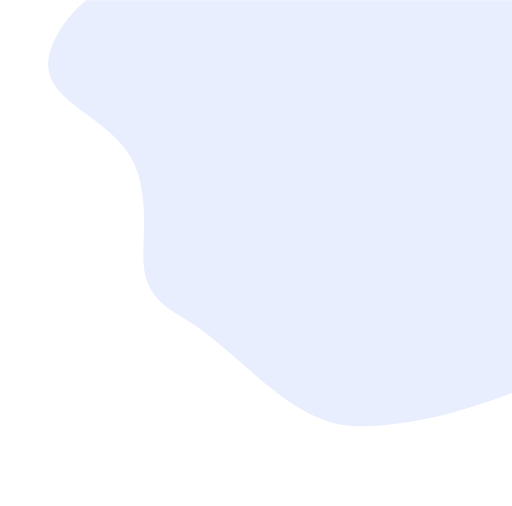
t = 0.00 s
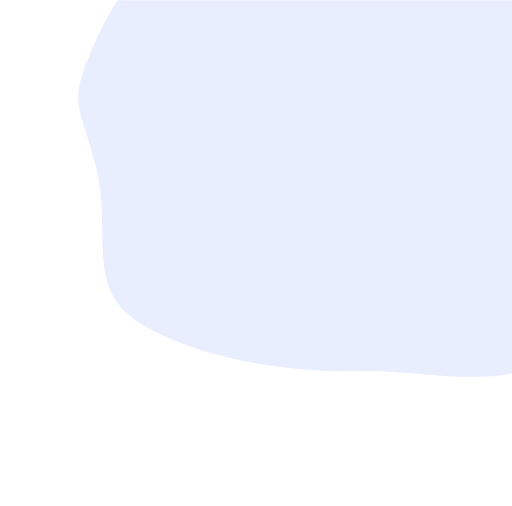
t = 1.67 s
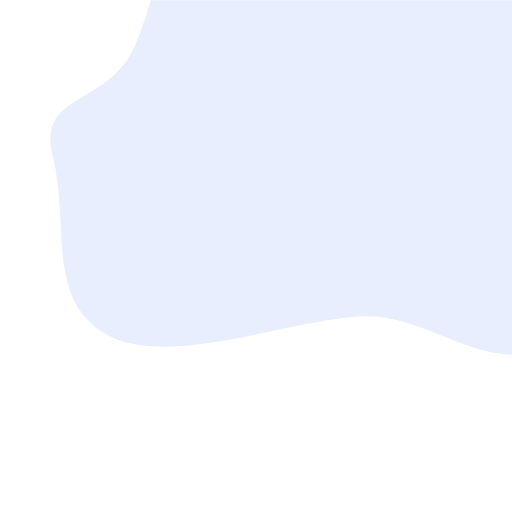
t = 3.33 s
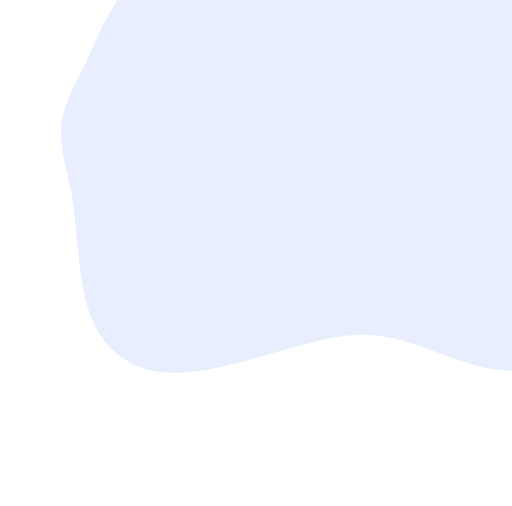
t = 5.00 s
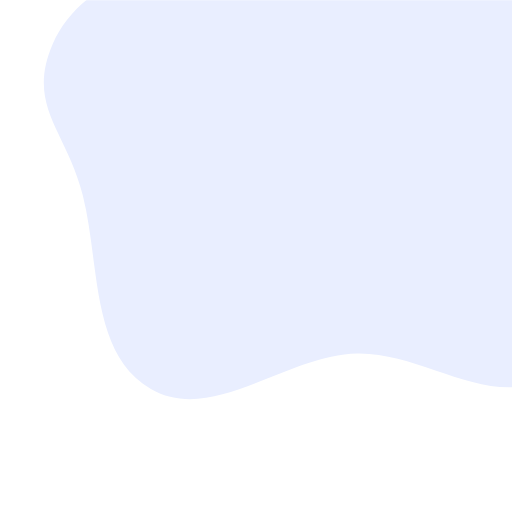
t = 6.67 s
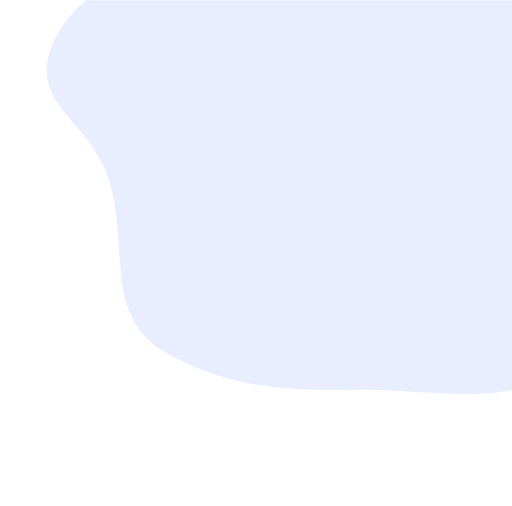
t = 8.33 s

The animated SVG that drew these frames (rendered in a browser with its animation timeline set to each time). Animation: 1 SMIL element (animate=1); one cycle of 10.00 s, repeats indefinitely.

<svg width="1139" height="1125" viewBox="0 0 1139 1125" fill="none" xmlns="http://www.w3.org/2000/svg">
    <g clip-path="url(#clip0_589:39036)">
        <path fill-rule="evenodd" clip-rule="evenodd" d="M1194.31 -112.384C1309.33 -29.7777 1442.82 41.016 1495.24 172.569C1550.39 310.986 1533.56 368.802 1481.51 508.413C1429.39 648.196 1344.67 791.494 1206.35 847.389C1074.49 900.675 945.759 945.119 803.566 948C644.488 951.223 539.481 782.348 401.566 703C266.513 625.298 347.064 544.107 309.066 393C272.165 246.252 57.7051 236.098 117.547 97.1178C176.982 -40.9184 347.596 -80.9925 480.139 -151.837C598.625 -215.169 713.016 -300.275 847.161 -292.865C980.649 -285.49 1085.72 -190.37 1194.31 -112.384Z" fill="transparent" />
        <path fill-rule="evenodd" clip-rule="evenodd" d="M1194.29 -184.592C1309.32 -101.986 1442.81 -31.1919 1495.23 100.362C1550.38 238.778 1533.55 296.594 1481.49 436.205C1429.38 575.988 1344.65 719.286 1206.34 775.181C1074.47 828.467 953.689 700.411 811.496 703.292C652.417 706.515 373.91 822.643 235.996 743.295C100.942 665.593 155.531 499.899 117.534 348.792C80.6329 202.044 240.656 239.345 300.498 100.365C359.933 -37.6714 347.583 -153.2 480.126 -224.045C598.612 -287.376 713.004 -372.483 847.148 -365.073C980.636 -357.698 1085.7 -262.578 1194.29 -184.592Z" fill="transparent" />
        <path fill-rule="evenodd" clip-rule="evenodd" d="M1194.24 -112.384C1309.26 -29.7777 1442.76 41.016 1495.17 172.569C1550.33 310.986 1533.5 368.802 1481.44 508.413C1429.32 648.196 1344.6 791.494 1206.28 847.389C1074.42 900.675 936.808 783.082 794.616 785.963C635.537 789.186 473.638 944.372 335.724 865.025C200.67 787.322 222.387 585.981 184.39 434.874C147.489 288.126 57.6387 236.098 117.481 97.1178C176.916 -40.9184 347.53 -80.9926 480.072 -151.837C598.558 -215.169 712.95 -300.275 847.095 -292.865C980.582 -285.49 1085.65 -190.37 1194.24 -112.384Z" fill="#E9EEFF">
            <animate attributeName="d" dur="10s" repeatCount="indefinite" values="
            M1194.31 -112.384C1309.33 -29.7777 1442.82 41.016 1495.24 172.569C1550.39 310.986 1533.56 368.802 1481.51 508.413C1429.39 648.196 1344.67 791.494 1206.35 847.389C1074.49 900.675 945.759 945.119 803.566 948C644.488 951.223 539.481 782.348 401.566 703C266.513 625.298 347.064 544.107 309.066 393C272.165 246.252 57.7051 236.098 117.547 97.1178C176.982 -40.9184 347.596 -80.9925 480.139 -151.837C598.625 -215.169 713.016 -300.275 847.161 -292.865C980.649 -285.49 1085.72 -190.37 1194.31 -112.384Z;
            M1194.29 -184.592C1309.32 -101.986 1442.81 -31.1919 1495.23 100.362C1550.38 238.778 1533.55 296.594 1481.49 436.205C1429.38 575.988 1344.65 719.286 1206.34 775.181C1074.47 828.467 953.689 700.411 811.496 703.292C652.417 706.515 373.91 822.643 235.996 743.295C100.942 665.593 155.531 499.899 117.534 348.792C80.6329 202.044 240.656 239.345 300.498 100.365C359.933 -37.6714 347.583 -153.2 480.126 -224.045C598.612 -287.376 713.004 -372.483 847.148 -365.073C980.636 -357.698 1085.7 -262.578 1194.29 -184.592Z;
            M1194.24 -112.384C1309.26 -29.7777 1442.76 41.016 1495.17 172.569C1550.33 310.986 1533.5 368.802 1481.44 508.413C1429.32 648.196 1344.6 791.494 1206.28 847.389C1074.42 900.675 936.808 783.082 794.616 785.963C635.537 789.186 473.638 944.372 335.724 865.025C200.67 787.322 222.387 585.981 184.39 434.874C147.489 288.126 57.6387 236.098 117.481 97.1178C176.916 -40.9184 347.53 -80.9926 480.072 -151.837C598.558 -215.169 712.95 -300.275 847.095 -292.865C980.582 -285.49 1085.65 -190.37 1194.24 -112.384Z;
            M1194.31 -112.384C1309.33 -29.7777 1442.82 41.016 1495.24 172.569C1550.39 310.986 1533.56 368.802 1481.51 508.413C1429.39 648.196 1344.67 791.494 1206.35 847.389C1074.49 900.675 945.759 945.119 803.566 948C644.488 951.223 539.481 782.348 401.566 703C266.513 625.298 347.064 544.107 309.066 393C272.165 246.252 57.7051 236.098 117.547 97.1178C176.982 -40.9184 347.596 -80.9925 480.139 -151.837C598.625 -215.169 713.016 -300.275 847.161 -292.865C980.649 -285.49 1085.72 -190.37 1194.31 -112.384Z;
            " />
        </path>
    </g>
    <defs>
        <clipPath id="clip0_589:39036">
            <rect width="1139" height="1125" fill="white" />
        </clipPath>
    </defs>
</svg>
